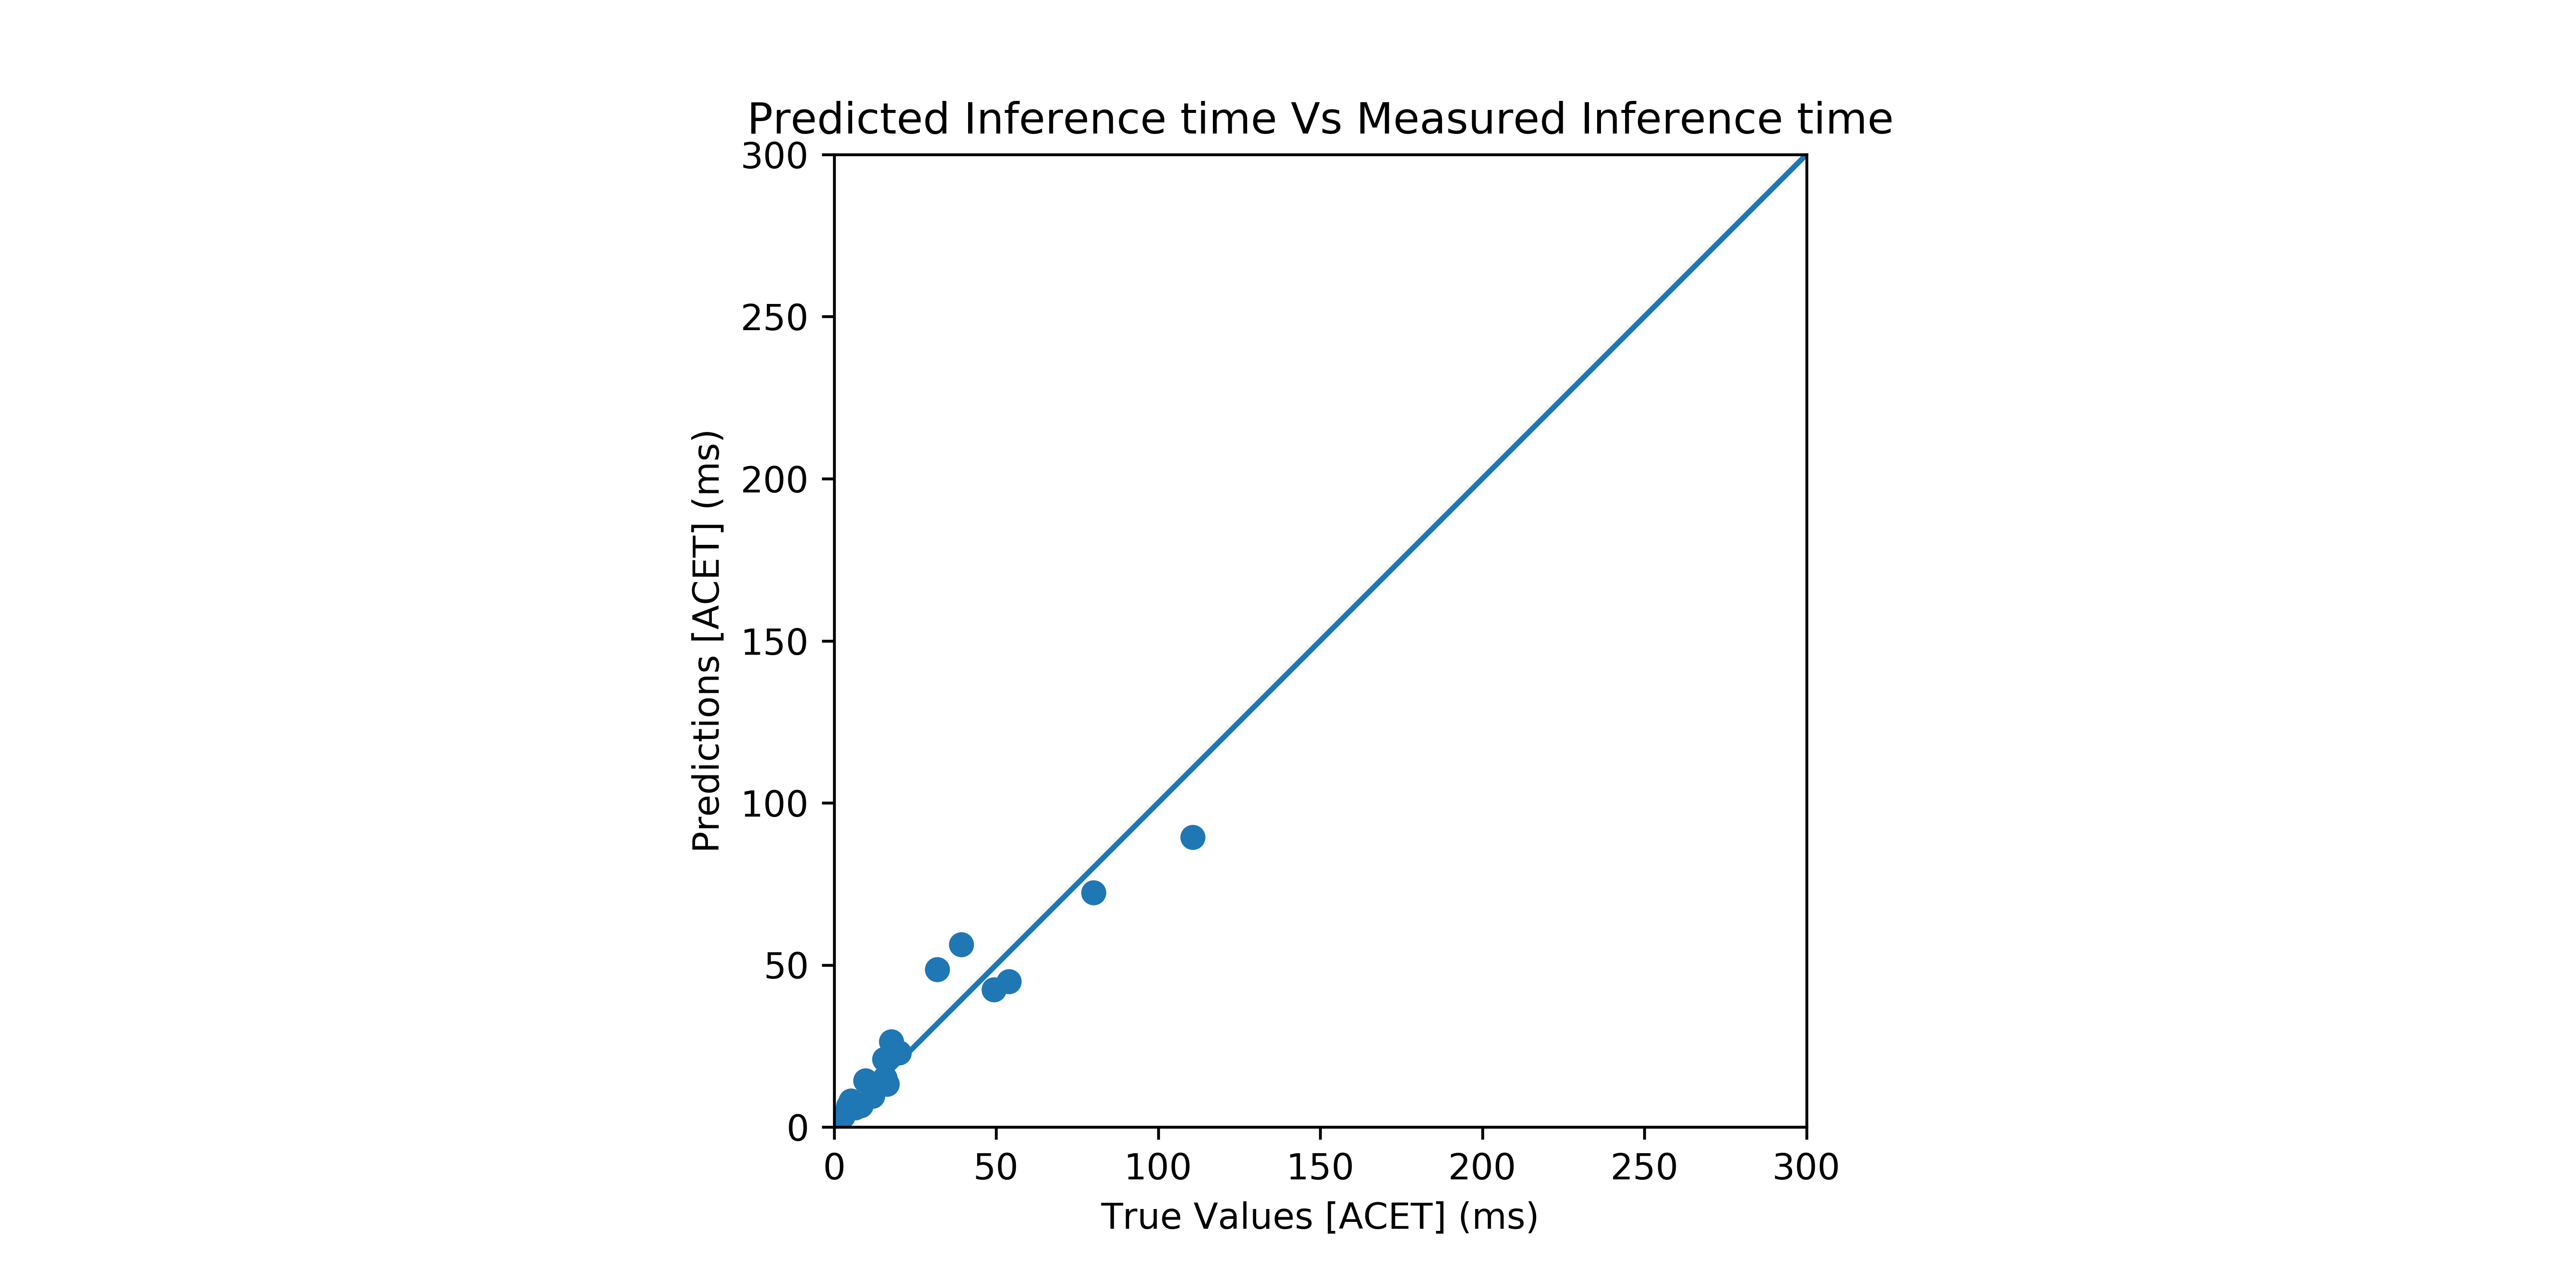

Data behind this chart, as committed beside it:
SqueezeNet-v1.1, (1, 90, 90, 3), 0.98912147, 1.053860980211448, 0.06473951021144808, 93.45484733928097
SqueezeNet-v1.1, (1, 512, 512, 3), 5.228, 8.134, 2.906, 44.4
SqueezeNet-v1.1, (1, 720, 720, 3), 9.761, 14.32, 4.558, 53.3
SqueezeNet-v1.1, (64, 64, 3), 0.909, 1.028, 0.1188, 86.94
SqueezeNet-v1.1, (128, 128, 3), 1.153, 1.405, 0.2525, 78.09
SqueezeNet-v1.1, (224, 224, 3), 1.858, 2.611, 0.7539, 59.41
SqueezeNet-v1.1, (240, 240, 3), 1.915, 2.72, 0.805, 57.96
SqueezeNet-v1.1, (256, 256, 3), 1.996, 2.859, 0.8629, 56.76
SqueezeNet-v1.1, (299, 299, 3), 2.757, 3.327, 0.5704, 79.31
SqueezeNet-v1.1, (448, 448, 3), 4.374, 6.485, 2.111, 51.73
SqueezeNet-v1.1, (1024, 1024, 3), 17.71, 26.41, 8.703, 50.84
VGG-16, (1, 128, 128, 3), 15.53, 20.89, 5.358, 65.5
VGG-16, (1, 256, 256, 3), 31.85, 48.57, 16.71, 47.53
VGG-19, (1, 64, 64, 3), 15.65, 15.06, 0.589, 96.24
VGG-19, (1, 128, 128, 3), 20.01, 22.95, 2.945, 85.28
VGG-19, (1, 256, 256, 3), 39.21, 56.23, 17.03, 56.58
NASNet-Mobile, (1, 64, 64, 3), 6.54, 6.012, 0.5285, 91.92
NASNet-Mobile, (1, 128, 128, 3), 8.28, 6.627, 1.653, 80.03
NASNet-Mobile, (1, 256, 256, 3), 11.89, 9.562, 2.33, 80.4
NASNet-Mobile, (1, 331, 331, 3), 16.4, 13.3, 3.098, 81.11
NASNet-Large, (1, 64, 64, 3), 49.32, 42.34, 6.973, 85.86
NASNet-Large, (1, 128, 128, 3), 53.96, 44.88, 9.082, 83.17
NASNet-Large, (1, 256, 256, 3), 80.01, 72.26, 7.751, 90.31
NASNet-Large, (1, 331, 331, 3), 110.7, 89.41, 21.25, 80.8
